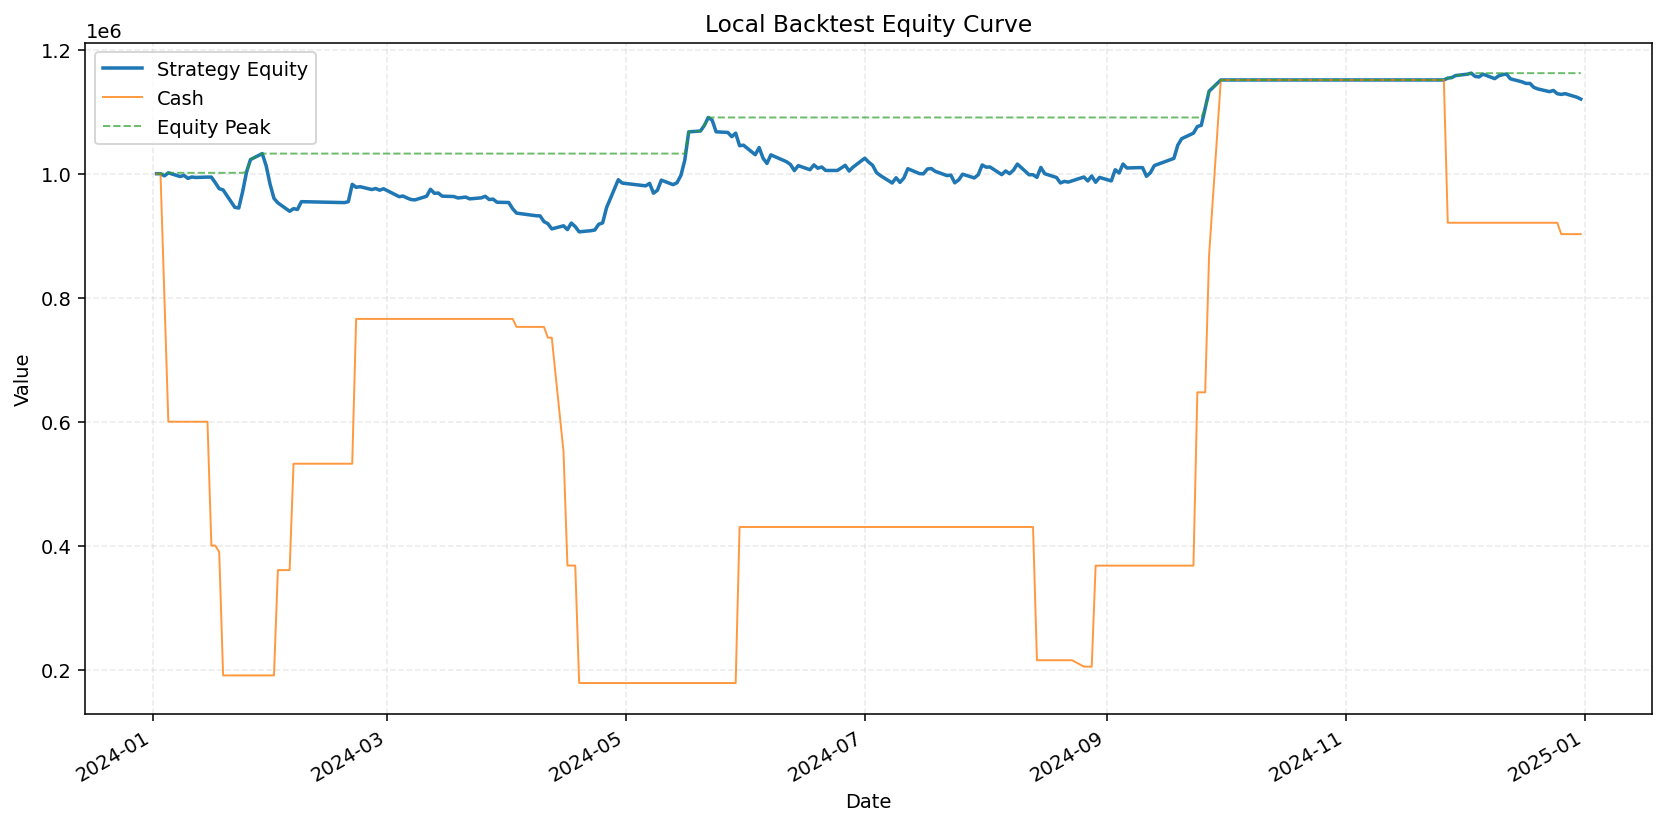

Source data for this figure (header and first rows):
date, cash, equity, positions, return, cummax, drawdown
2024-01-02, 1000000, 1000000, 0, 0.0, 1000000, 0.0
2024-01-03, 1000000, 1000000, 0, 0.0, 1000000, 0.0
2024-01-04, 799960, 996574, 1, -0.003426, 1000000, -0.003426
2024-01-05, 600110, 1001434, 2, 0.004877, 1001434, 0.0
2024-01-08, 600110, 995434, 2, -0.005992, 1001434, -0.005992
2024-01-09, 600110, 997280, 2, 0.001855, 1001434, -0.004148
2024-01-10, 600110, 992532, 2, -0.004761, 1001434, -0.008889
2024-01-11, 600110, 994685, 2, 0.002169, 1001434, -0.00674
2024-01-12, 600110, 993936, 2, -0.0007529, 1001434, -0.007488
2024-01-15, 600110, 994573, 2, 0.000641, 1001434, -0.006851
2024-01-16, 400437, 994521, 3, -5.202831364259364e-05, 1001434, -0.006903
2024-01-17, 400437, 985461, 3, -0.00911, 1001434, -0.01595
2024-01-18, 389921, 975855, 3, -0.009748, 1001434, -0.02554
2024-01-19, 191019, 973859, 4, -0.002046, 1001434, -0.02754
2024-01-22, 191019, 945714, 4, -0.0289, 1001434, -0.05564
2024-01-23, 191019, 944696, 4, -0.001076, 1001434, -0.05666
2024-01-24, 191019, 971367, 4, 0.02823, 1001434, -0.03002
2024-01-25, 191019, 1003047, 4, 0.03261, 1003047, 0.0
2024-01-26, 191019, 1022805, 4, 0.0197, 1022805, 0.0
2024-01-29, 191019, 1032452, 4, 0.009431, 1032452, 0.0
2024-01-30, 191019, 1012858, 4, -0.01898, 1032452, -0.01898
2024-01-31, 191019, 983209, 4, -0.02927, 1032452, -0.0477
2024-02-01, 191019, 960167, 4, -0.02344, 1032452, -0.07001
2024-02-02, 360838, 952993, 3, -0.007471, 1032452, -0.07696
2024-02-05, 360838, 939437, 3, -0.01422, 1032452, -0.09009
2024-02-06, 532375, 943657, 2, 0.004492, 1032452, -0.086
2024-02-07, 532375, 942330, 2, -0.001407, 1032452, -0.08729
2024-02-08, 532375, 954933, 2, 0.01337, 1032452, -0.07508
2024-02-19, 532375, 953409, 2, -0.001596, 1032452, -0.07656
2024-02-20, 532375, 954882, 2, 0.001546, 1032452, -0.07513
2024-02-21, 532375, 982877, 2, 0.02932, 1032452, -0.04802
2024-02-22, 765891, 978026, 1, -0.004936, 1032452, -0.05272
2024-02-23, 765891, 979071, 1, 0.001068, 1032452, -0.0517
2024-02-26, 765891, 974473, 1, -0.004696, 1032452, -0.05616
2024-02-27, 765891, 976145, 1, 0.001716, 1032452, -0.05454
2024-02-28, 765891, 973428, 1, -0.002783, 1032452, -0.05717
2024-02-29, 765891, 975727, 1, 0.002362, 1032452, -0.05494
2024-03-01, 765891, 972592, 1, -0.003213, 1032452, -0.05798
2024-03-04, 765891, 962978, 1, -0.009885, 1032452, -0.06729
2024-03-05, 765891, 964023, 1, 0.001085, 1032452, -0.06628
2024-03-06, 765891, 960888, 1, -0.003252, 1032452, -0.06931
2024-03-07, 765891, 958380, 1, -0.00261, 1032452, -0.07174
2024-03-08, 765891, 957753, 1, -0.0006542, 1032452, -0.07235
2024-03-11, 765891, 963605, 1, 0.00611, 1032452, -0.06668
2024-03-12, 765891, 974891, 1, 0.01171, 1032452, -0.05575
2024-03-13, 765891, 968412, 1, -0.006646, 1032452, -0.06203
2024-03-14, 765891, 968830, 1, 0.0004316, 1032452, -0.06162
2024-03-15, 765891, 963814, 1, -0.005177, 1032452, -0.06648
2024-03-18, 765891, 963187, 1, -0.0006506, 1032452, -0.06709
2024-03-19, 765891, 960888, 1, -0.002387, 1032452, -0.06931
2024-03-20, 765891, 961515, 1, 0.0006525, 1032452, -0.06871
2024-03-21, 765891, 962351, 1, 0.0008695, 1032452, -0.0679
2024-03-22, 765891, 959425, 1, -0.00304, 1032452, -0.07073
2024-03-25, 765891, 961097, 1, 0.001743, 1032452, -0.06911
2024-03-26, 765891, 963605, 1, 0.00261, 1032452, -0.06668
2024-03-27, 765891, 958380, 1, -0.005422, 1032452, -0.07174
2024-03-28, 765891, 959007, 1, 0.0006542, 1032452, -0.07114
2024-03-29, 765891, 953991, 1, -0.00523, 1032452, -0.07599
2024-04-01, 765891, 953573, 1, -0.0004382, 1032452, -0.0764
2024-04-02, 765891, 943541, 1, -0.01052, 1032452, -0.08612
... 182 more rows
